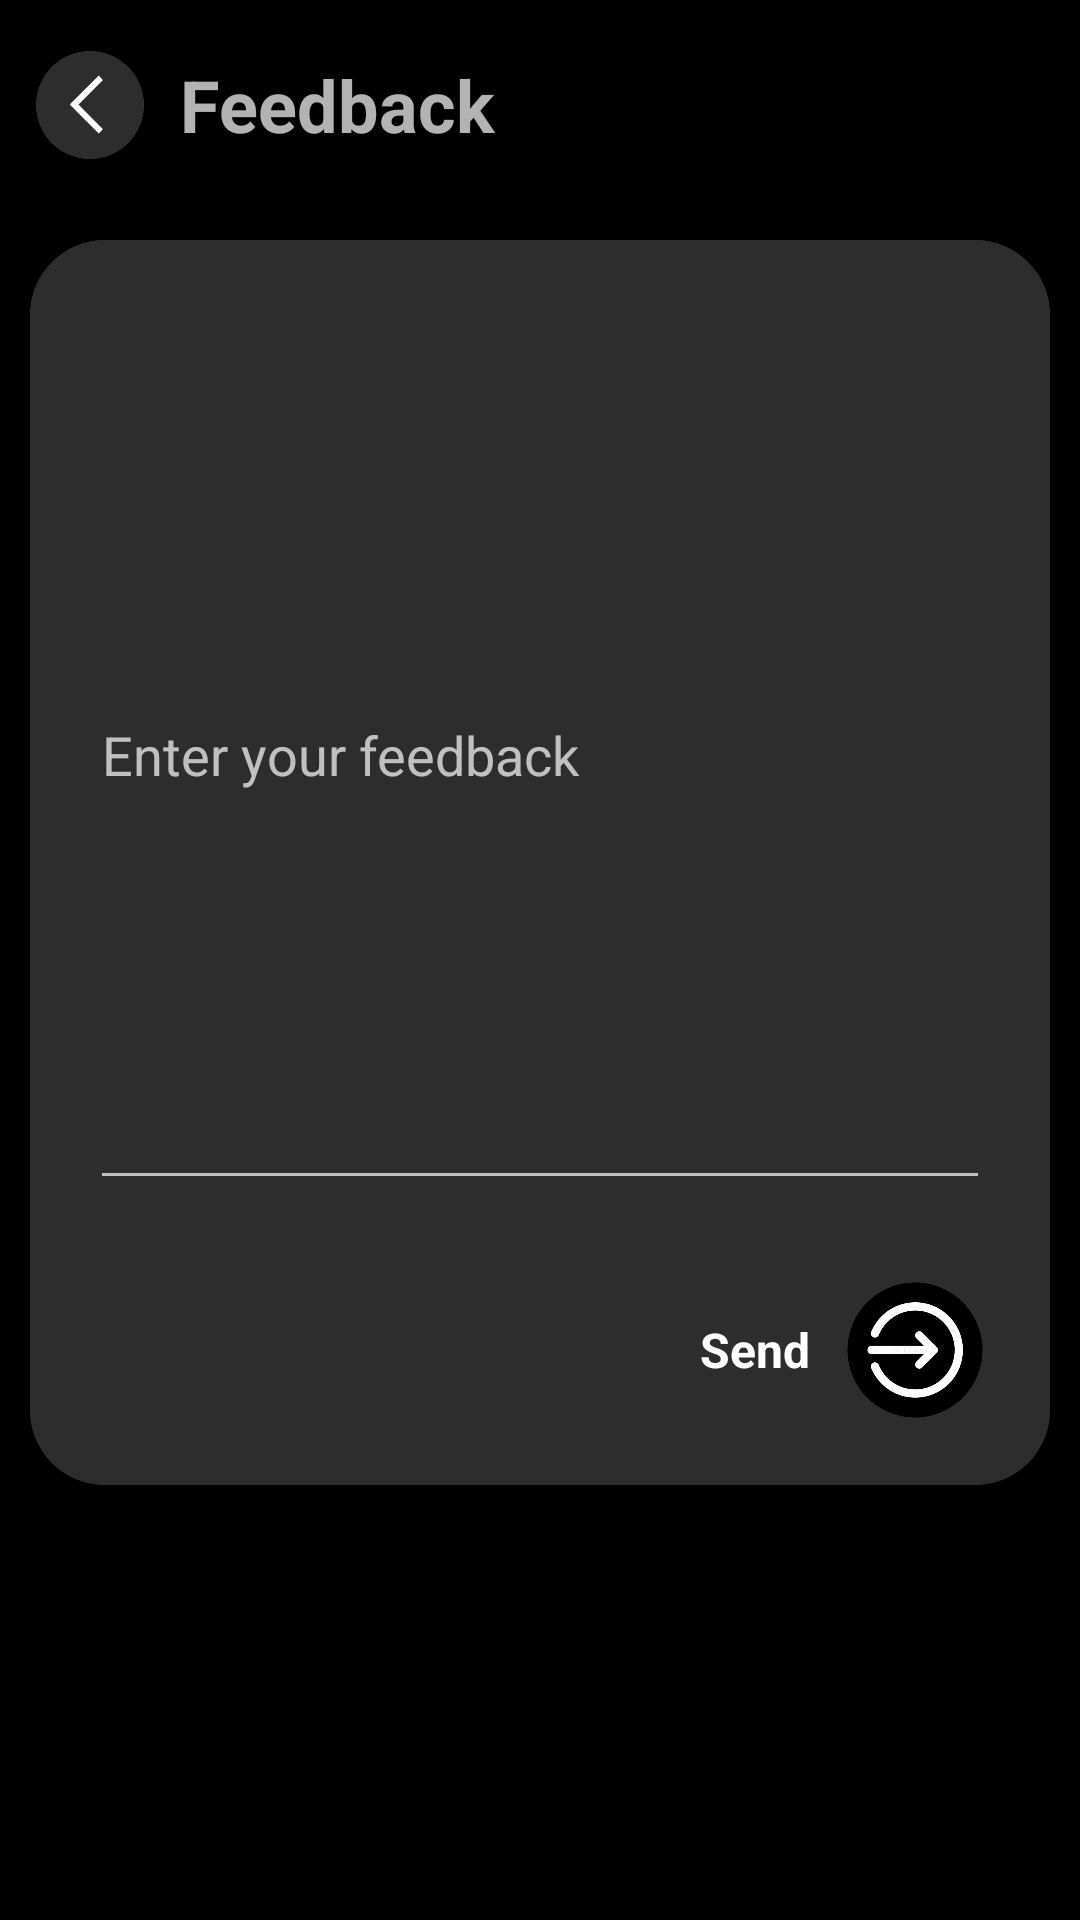

Layout XML and referenced resources for this Android screen:
<!-- AndroidManifest.xml: application theme Theme.Design.NoActionBar -->
<!-- res/layout/activity_feedback.xml -->
<?xml version="1.0" encoding="utf-8"?>
<LinearLayout xmlns:android="http://schemas.android.com/apk/res/android"
    xmlns:app="http://schemas.android.com/apk/res-auto"
    xmlns:tools="http://schemas.android.com/tools"
    android:layout_width="match_parent"
    android:layout_height="match_parent"
    android:background="@color/black"
    android:orientation="vertical"
    tools:context=".activity.FeedbackActivity">

    <LinearLayout
        android:id="@+id/linear1"
        android:layout_width="match_parent"
        android:layout_height="70dp"
        android:layout_marginLeft="10dp"
        android:gravity="center_vertical"
        android:orientation="horizontal">

        <ImageView
            android:id="@+id/backBtn"
            android:layout_width="40dp"
            android:layout_height="40dp"
            app:srcCompat="@drawable/back_new" />

        <TextView
            android:layout_width="wrap_content"
            android:layout_height="wrap_content"
            android:layout_marginLeft="10dp"
            android:text="Feedback"
            android:textSize="24sp"
            android:textStyle="bold" />

    </LinearLayout>

    <androidx.cardview.widget.CardView
        android:layout_width="match_parent"
        android:layout_height="wrap_content"
        android:layout_margin="10dp"
        app:cardCornerRadius="25dp">

        <LinearLayout
            android:layout_width="match_parent"
            android:layout_height="match_parent"
            android:background="@color/grey"
            android:padding="20dp"
            android:orientation="vertical">

            <EditText
                android:id="@+id/edittextFeedback"
                android:layout_width="match_parent"
                android:layout_height="300dp"
                android:hint="Enter your feedback"
                android:inputType="textLongMessage"/>

            <LinearLayout
                android:id="@+id/sendBtn"
                android:layout_width="wrap_content"
                android:layout_height="wrap_content"
                android:layout_marginTop="25dp"
                android:layout_gravity="right"
                android:gravity="center_vertical"
                android:orientation="horizontal">

                <TextView
                    android:layout_width="wrap_content"
                    android:layout_height="wrap_content"
                    android:layout_marginRight="10dp"
                    android:text="Send"
                    android:textColor="@color/white"
                    android:textSize="16sp"
                    android:textStyle="bold" />

                <ImageView
                    android:layout_width="50dp"
                    android:layout_height="50dp"
                    android:src="@drawable/login" />

            </LinearLayout>

        </LinearLayout>

    </androidx.cardview.widget.CardView>

</LinearLayout>
<!-- resources referenced by this layout -->
<resources>
  <color name="black">#FF000000</color>
  <color name="grey">#FF2D2D2D</color>
  <color name="white">#FFFFFFFF</color>
  <!-- drawable back_new: png bitmap (drawable-v24, 12551 bytes) -->
  <!-- drawable login: png bitmap (drawable, 41284 bytes) -->
</resources>
